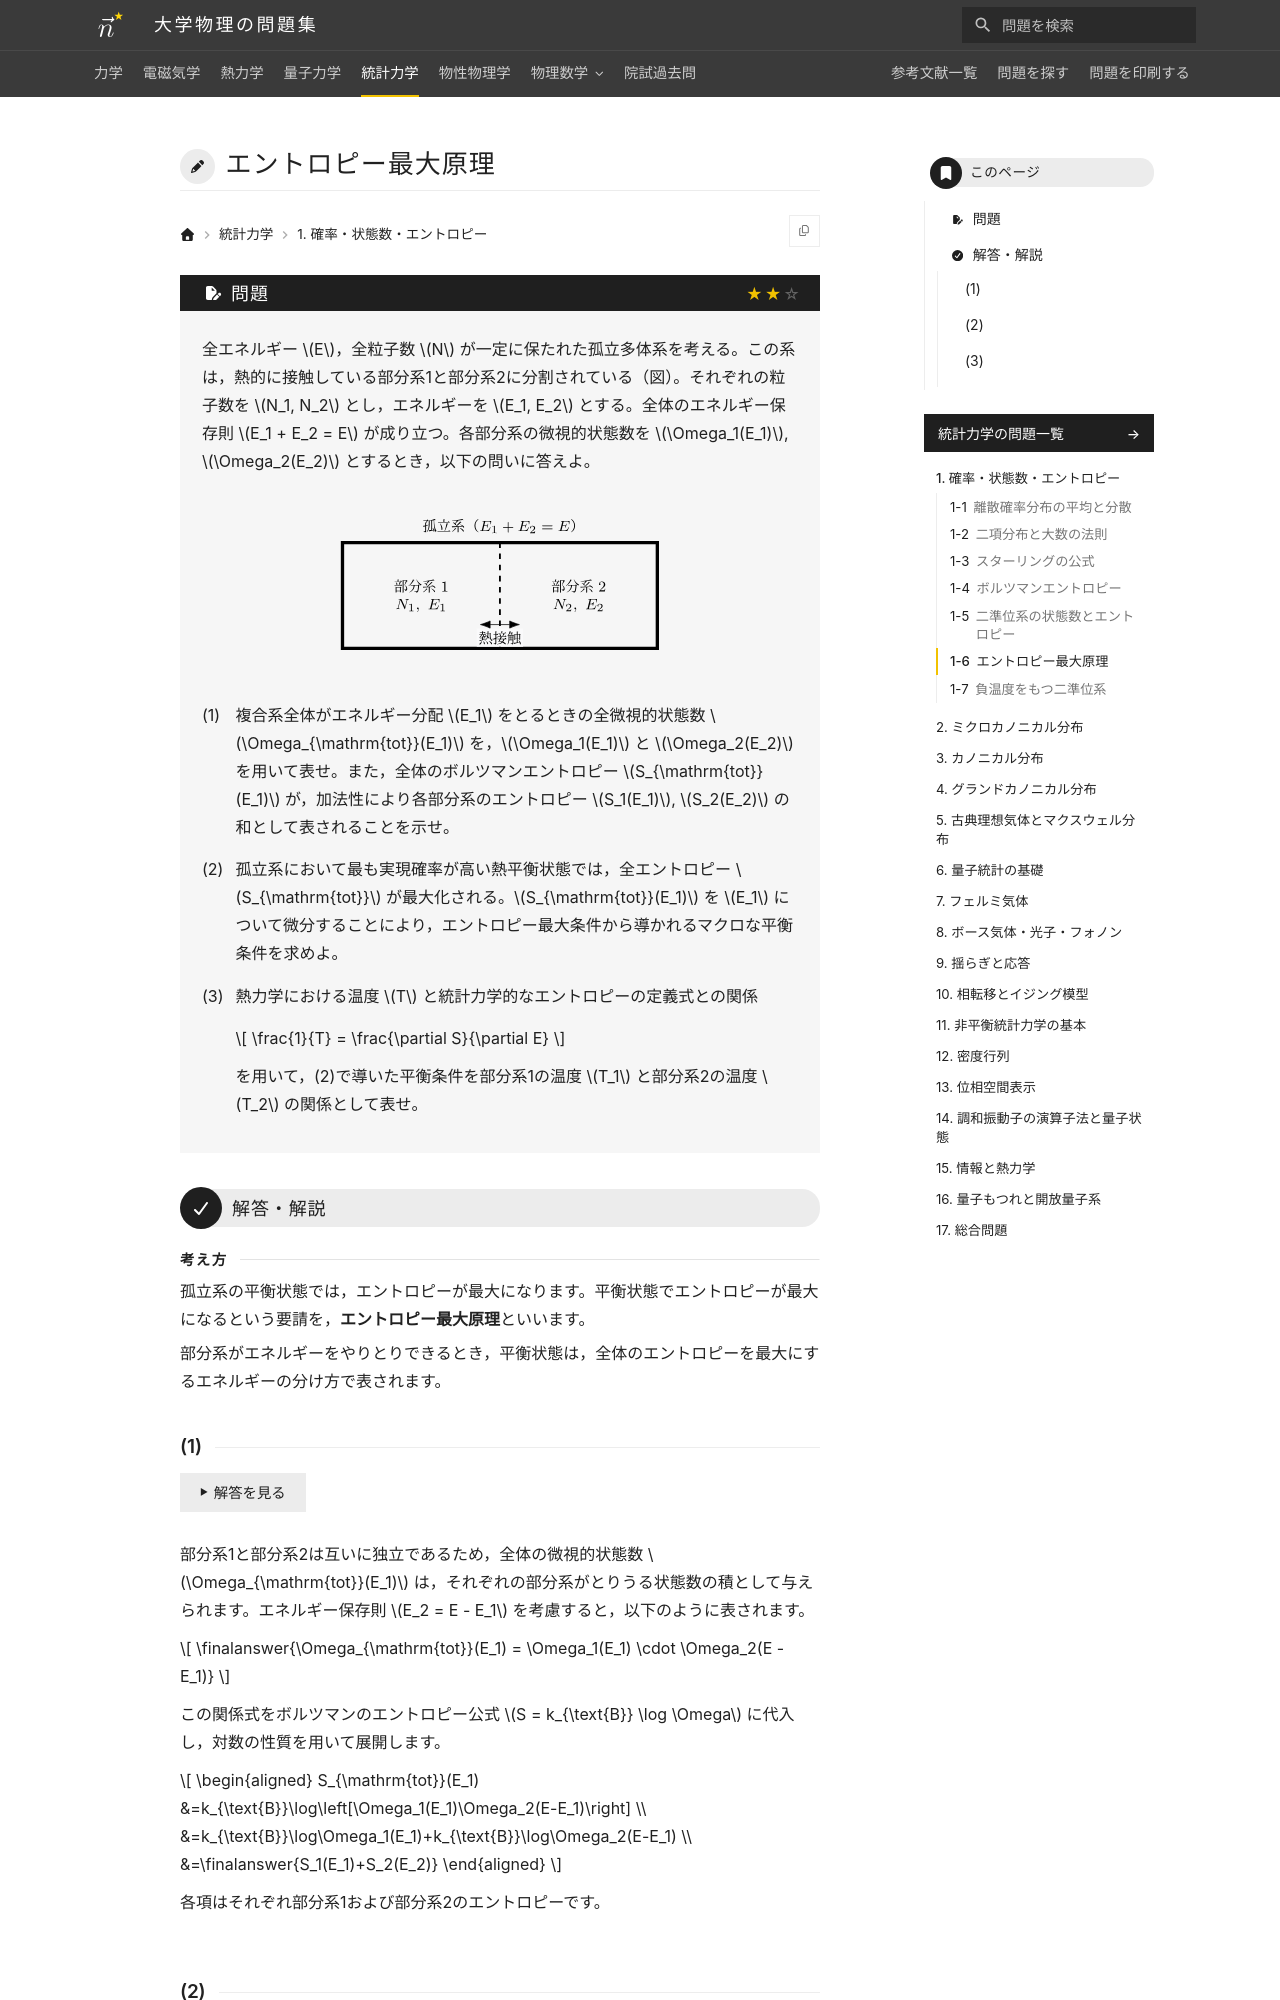

repository: Nanana-2/physics-site · page: 05statistical_mechanics/01/01_060/index.html · generator: mkdocs

---
tags:
  - 標準
---

# エントロピー最大原理

## 問題
全エネルギー $E$，全粒子数 $N$ が一定に保たれた孤立多体系を考える。この系は，熱的に接触している部分系1と部分系2に分割されている（図）。それぞれの粒子数を $N_1, N_2$ とし，エネルギーを $E_1, E_2$ とする。全体のエネルギー保存則 $E_1 + E_2 = E$ が成り立つ。各部分系の微視的状態数を $\Omega_1(E_1)$, $\Omega_2(E_2)$ とするとき，以下の問いに答えよ。

<figure class="problem-figure" markdown>
![問題の図](../../assets/figures/statistical-mechanics/01_060-p-light.svg#only-light)
![問題の図](../../assets/figures/statistical-mechanics/01_060-p-dark.svg#only-dark)
</figure>

(1) 複合系全体がエネルギー分配 $E_1$ をとるときの全微視的状態数 $\Omega_{\mathrm{tot}}(E_1)$ を，$\Omega_1(E_1)$ と $\Omega_2(E_2)$ を用いて表せ。また，全体のボルツマンエントロピー $S_{\mathrm{tot}}(E_1)$ が，加法性により各部分系のエントロピー $S_1(E_1)$, $S_2(E_2)$ の和として表されることを示せ。

(2) 孤立系において最も実現確率が高い熱平衡状態では，全エントロピー $S_{\mathrm{tot}}$ が最大化される。$S_{\mathrm{tot}}(E_1)$ を $E_1$ について微分することにより，エントロピー最大条件から導かれるマクロな平衡条件を求めよ。

(3) 熱力学における温度 $T$ と統計力学的なエントロピーの定義式との関係

$$
\frac{1}{T} = \frac{\partial S}{\partial E}
$$

を用いて，(2)で導いた平衡条件を部分系1の温度 $T_1$ と部分系2の温度 $T_2$ の関係として表せ。

---

## 解答・解説

<div class="approach" markdown>
孤立系の平衡状態では，エントロピーが最大になります。平衡状態でエントロピーが最大になるという要請を，**エントロピー最大原理**といいます。

部分系がエネルギーをやりとりできるとき，平衡状態は，全体のエントロピーを最大にするエネルギーの分け方で表されます。
</div>
